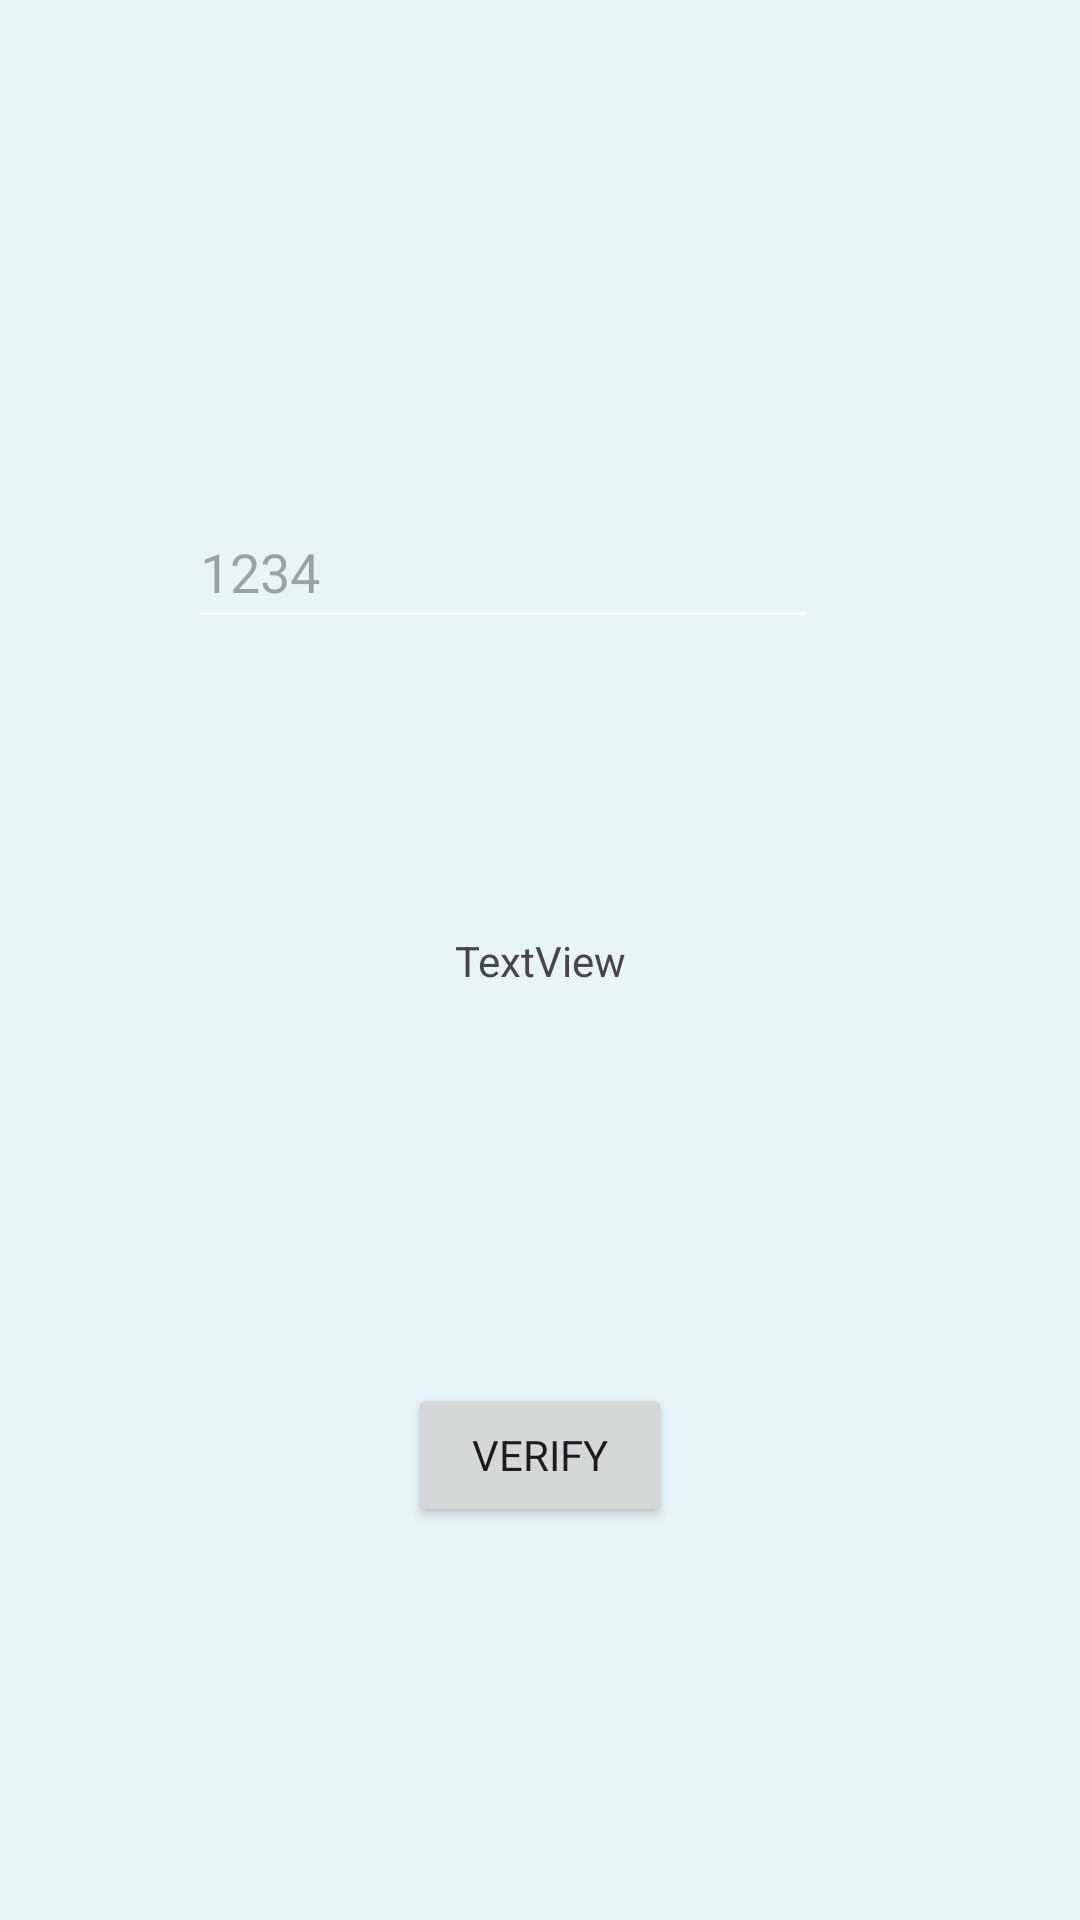

Write the Android layout XML for this screen, with the resource values it uses.
<!-- AndroidManifest.xml: application theme Theme.Spendistry -->
<!-- res/layout/activity_verify.xml -->
<?xml version="1.0" encoding="utf-8"?>
<androidx.constraintlayout.widget.ConstraintLayout xmlns:android="http://schemas.android.com/apk/res/android"
    xmlns:app="http://schemas.android.com/apk/res-auto"
    xmlns:tools="http://schemas.android.com/tools"
    android:layout_width="match_parent"
    android:layout_height="match_parent"
>
    <TextView
        android:id="@+id/dis"
        android:layout_width="wrap_content"
        android:layout_height="wrap_content"
        android:text="TextView"
        app:layout_constraintBottom_toBottomOf="parent"
        app:layout_constraintEnd_toEndOf="parent"
        app:layout_constraintStart_toStartOf="parent"
        app:layout_constraintTop_toTopOf="parent" />

    <Button
        android:id="@+id/otp"
        android:layout_width="wrap_content"
        android:layout_height="wrap_content"
        android:text="verify"
        app:layout_constraintBottom_toBottomOf="parent"
        app:layout_constraintEnd_toEndOf="parent"
        app:layout_constraintStart_toStartOf="parent"
        app:layout_constraintTop_toBottomOf="@+id/dis" />

    <EditText
        android:id="@+id/otp_et"
        android:layout_width="wrap_content"
        android:layout_height="wrap_content"
        android:layout_marginTop="148dp"
        android:ems="10"
        android:hint="1234"
        android:inputType="number"
        android:minHeight="48dp"
        app:layout_constraintBottom_toTopOf="@+id/dis"
        app:layout_constraintEnd_toEndOf="parent"
        app:layout_constraintHorizontal_bias="0.417"
        app:layout_constraintStart_toStartOf="parent"
        app:layout_constraintTop_toTopOf="parent"
        app:layout_constraintVertical_bias="0.147" />
</androidx.constraintlayout.widget.ConstraintLayout>
<!-- resources referenced by this layout -->
<resources>
  <style name="Theme.Spendistry" parent="Theme.Material3.Light.NoActionBar">
          
          <item name="colorPrimary">@color/mainBlue</item>
          <item name="colorPrimaryVariant">#03045E</item>
          <item name="colorOnPrimary">@color/white</item>
          
          <item name="colorSecondary">@color/teal_200</item>
          <item name="colorSecondaryVariant">@color/teal_700</item>
          <item name="colorOnSecondary">@color/black</item>
          <item name="colorControlNormal">@android:color/white</item>
          
          <item name="android:statusBarColor">?attr/colorPrimaryVariant</item>
          
          <item name="bottomNavigationStyle">@style/Widget.App.BottomNavigationView</item>
          <item name="android:windowBackground">@color/windowBlue</item>
          <item name="android:navigationBarColor">@color/windowBlue</item>
          <item name="fontFamily">@font/alata</item>
          <item name="popupMenuBackground">@color/windowBlue</item>
          <item name="android:actionMenuTextColor">@color/mainBlue</item>
          <item name="android:textSelectHandleWindowStyle">@style/Widget.App.TextSelectHandleWindow
          </item>
          <item name="cardBackgroundColor">@color/cardBlue</item>
      </style>
  <color name="mainBlue">#03045E</color>
  <color name="white">#FFFFFFFF</color>
  <color name="teal_200">#FF03DAC5</color>
  <color name="teal_700">#FF018786</color>
  <color name="black">#FF000000</color>
  <style name="Widget.App.BottomNavigationView" parent="Widget.Material3.BottomNavigationView">
          <item name="materialThemeOverlay">@style/ThemeOverlay.App.BottomNavigationView</item>
      </style>
  <color name="windowBlue">#E7F5F8</color>
  <style name="Widget.App.TextSelectHandleWindow" parent="">
          <item name="colorAccent">@color/mainBlue</item>
          <item name="android:colorAccent">@color/mainBlue</item>
      </style>
  <color name="cardBlue">#00B4D8</color>
  <style name="ThemeOverlay.App.BottomNavigationView" parent="">
          <item name="colorSurface">@color/cardBlue</item>
          <item name="colorOnSurfaceVariant">@color/windowBlue</item>
      </style>
</resources>
